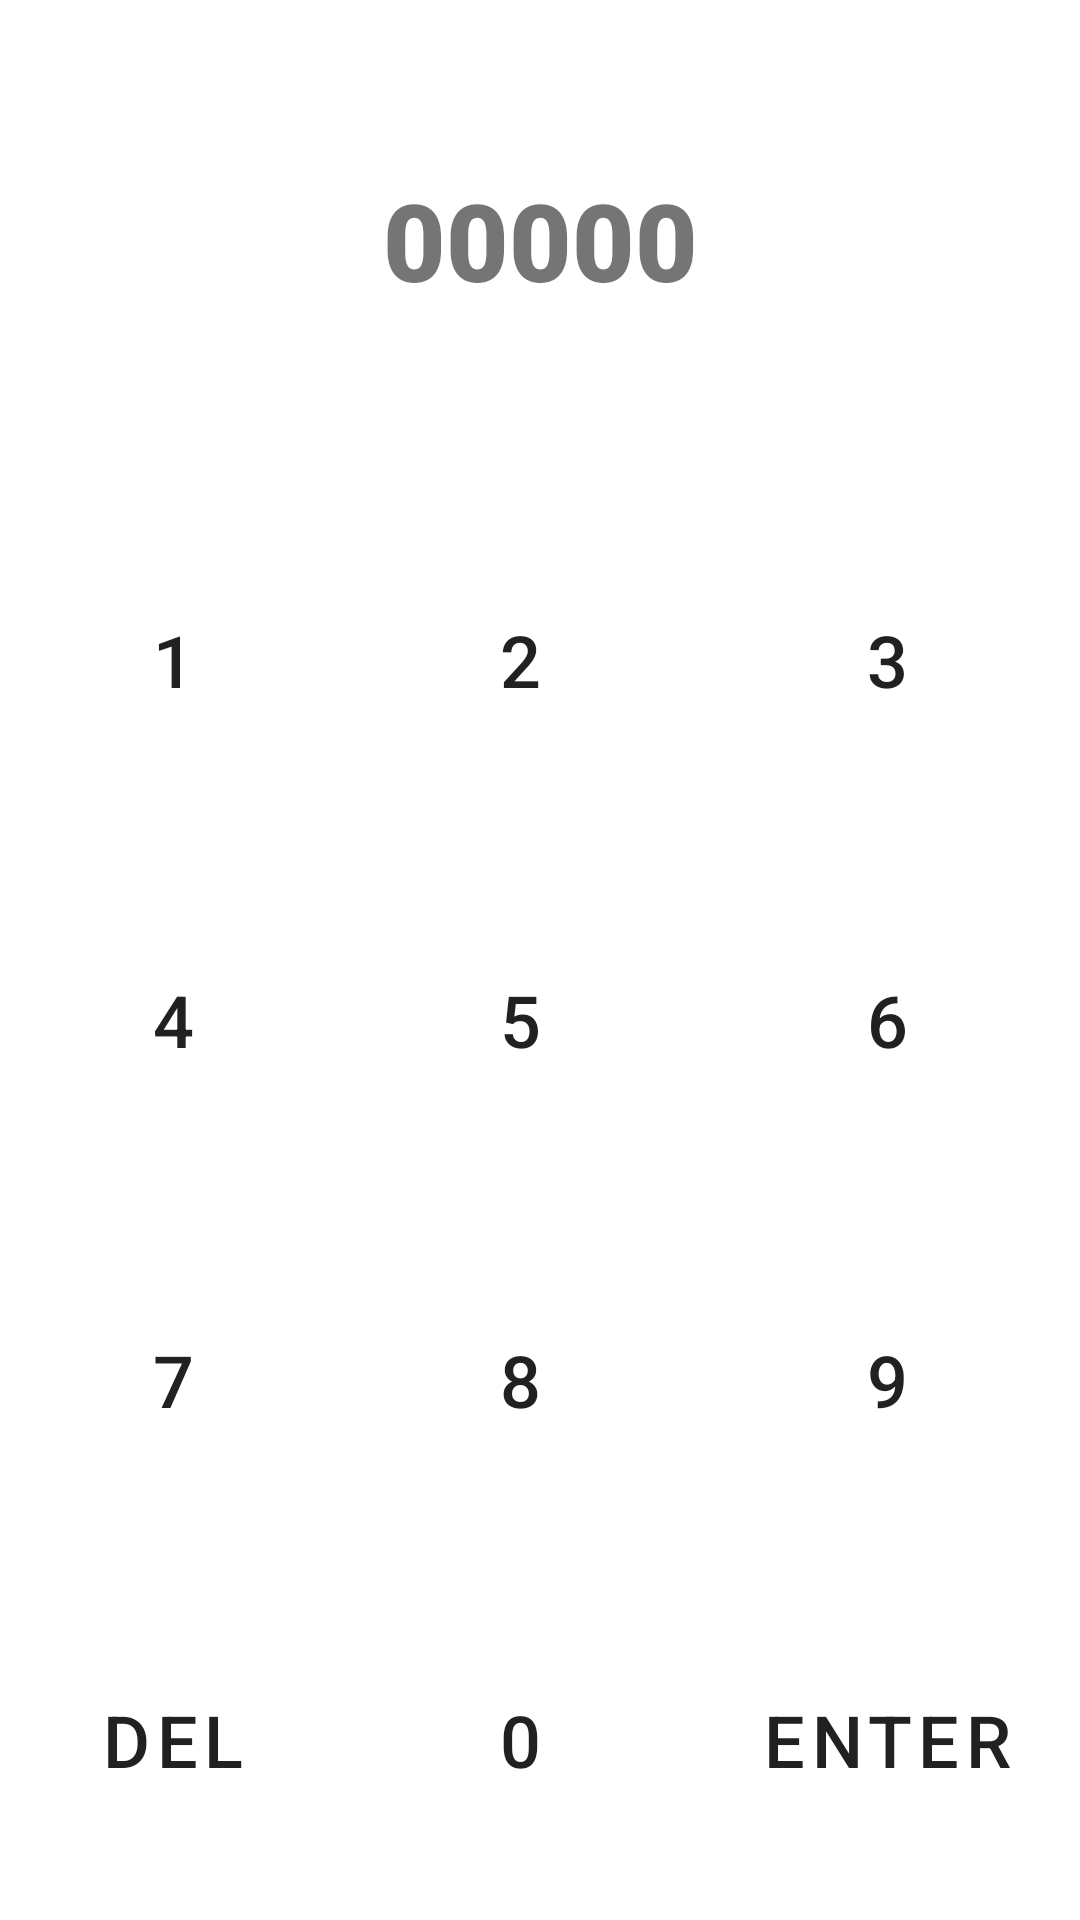

Layout XML and referenced resources for this Android screen:
<!-- AndroidManifest.xml: application theme AppTheme -->
<!-- res/layout/dialog_change_number.xml -->
<?xml version="1.0" encoding="utf-8"?>
<layout xmlns:android="http://schemas.android.com/apk/res/android">

    <data>



    </data>

    <LinearLayout
        android:layout_width="wrap_content"
        android:layout_height="wrap_content"
        android:orientation="vertical">

        <TextView
            android:id="@+id/tvMileage"
            android:layout_width="match_parent"
            android:layout_height="match_parent"
            android:layout_weight="3"
            android:fontFamily="sans-serif-black"
            android:gravity="center"
            android:paddingLeft="32dp"
            android:paddingTop="16dp"
            android:paddingRight="32dp"
            android:paddingBottom="16dp"
            android:text="00000"
            android:textAlignment="center"
            android:textSize="36sp" />

        <TableLayout
            android:layout_width="match_parent"
            android:layout_height="match_parent"
            android:layout_weight="1">

            <TableRow
                android:layout_width="match_parent"
                android:layout_height="match_parent"
                android:layout_weight="1">

                <com.google.android.material.button.MaterialButton
                    android:id="@+id/button_1"
                    style="@style/Widget.MaterialComponents.Button.TextButton"
                    android:layout_width="match_parent"
                    android:layout_height="match_parent"
                    android:layout_margin="4dp"
                    android:layout_weight="1"
                    android:text="1"
                    android:textSize="24sp" />

                <com.google.android.material.button.MaterialButton
                    android:id="@+id/button_2"
                    style="@style/Widget.MaterialComponents.Button.TextButton"
                    android:layout_width="match_parent"
                    android:layout_height="match_parent"
                    android:layout_margin="4dp"
                    android:layout_weight="1"
                    android:text="2"
                    android:textSize="24sp" />

                <com.google.android.material.button.MaterialButton
                    android:id="@+id/button_3"
                    style="@style/Widget.MaterialComponents.Button.TextButton"
                    android:layout_width="match_parent"
                    android:layout_height="match_parent"
                    android:layout_margin="4dp"
                    android:layout_weight="1"
                    android:text="3"
                    android:textSize="24sp" />
            </TableRow>

            <TableRow
                android:layout_width="match_parent"
                android:layout_height="match_parent"
                android:layout_weight="1">

                <com.google.android.material.button.MaterialButton
                    android:id="@+id/button_4"
                    style="@style/Widget.MaterialComponents.Button.TextButton"
                    android:layout_width="match_parent"
                    android:layout_height="match_parent"
                    android:layout_margin="4dp"
                    android:layout_weight="1"
                    android:text="4"
                    android:textSize="24sp" />

                <com.google.android.material.button.MaterialButton
                    android:id="@+id/button_5"
                    style="@style/Widget.MaterialComponents.Button.TextButton"
                    android:layout_width="match_parent"
                    android:layout_height="match_parent"
                    android:layout_margin="4dp"
                    android:layout_weight="1"
                    android:text="5"
                    android:textSize="24sp" />

                <com.google.android.material.button.MaterialButton
                    android:id="@+id/button_6"
                    style="@style/Widget.MaterialComponents.Button.TextButton"
                    android:layout_width="match_parent"
                    android:layout_height="match_parent"
                    android:layout_margin="4dp"
                    android:layout_weight="1"
                    android:text="6"
                    android:textSize="24sp" />
            </TableRow>

            <TableRow
                android:layout_width="match_parent"
                android:layout_height="match_parent"
                android:layout_weight="1">

                <com.google.android.material.button.MaterialButton
                    android:id="@+id/button_7"
                    style="@style/Widget.MaterialComponents.Button.TextButton"
                    android:layout_width="match_parent"
                    android:layout_height="match_parent"
                    android:layout_margin="4dp"
                    android:layout_weight="1"
                    android:text="7"
                    android:textSize="24sp" />

                <com.google.android.material.button.MaterialButton
                    android:id="@+id/button_8"
                    style="@style/Widget.MaterialComponents.Button.TextButton"
                    android:layout_width="match_parent"
                    android:layout_height="match_parent"
                    android:layout_margin="4dp"
                    android:layout_weight="1"
                    android:text="8"
                    android:textSize="24sp" />

                <com.google.android.material.button.MaterialButton
                    android:id="@+id/button_9"
                    style="@style/Widget.MaterialComponents.Button.TextButton"
                    android:layout_width="match_parent"
                    android:layout_height="match_parent"
                    android:layout_margin="4dp"
                    android:layout_weight="1"
                    android:text="9"
                    android:textSize="24sp" />
            </TableRow>

            <TableRow
                android:layout_width="match_parent"
                android:layout_height="match_parent"
                android:layout_weight="1">

                <com.google.android.material.button.MaterialButton
                    android:id="@+id/button_delete"
                    style="@style/Widget.MaterialComponents.Button.TextButton"
                    android:layout_width="match_parent"
                    android:layout_height="match_parent"
                    android:layout_margin="4dp"
                    android:layout_weight="1"
                    android:text="Del"
                    android:textSize="24sp" />

                <com.google.android.material.button.MaterialButton
                    android:id="@+id/button_0"
                    style="@style/Widget.MaterialComponents.Button.TextButton"
                    android:layout_width="match_parent"
                    android:layout_height="match_parent"
                    android:layout_margin="4dp"
                    android:layout_weight="1"
                    android:text="0"
                    android:textSize="24sp" />

                <com.google.android.material.button.MaterialButton
                    android:id="@+id/button_enter"
                    style="@style/Widget.MaterialComponents.Button.TextButton"
                    android:layout_width="match_parent"
                    android:layout_height="match_parent"
                    android:layout_margin="4dp"
                    android:layout_weight="1"
                    android:text="enter"
                    android:textSize="24sp" />
            </TableRow>
        </TableLayout>
    </LinearLayout>
</layout>
<!-- resources referenced by this layout -->
<resources>
  <style name="AppTheme" parent="Theme.MaterialComponents.Light.DarkActionBar">
          
          <item name="colorPrimary">@color/colorPrimary</item>
          <item name="colorPrimaryDark">@color/colorPrimaryDark</item>
          <item name="colorAccent">@color/colorAccent</item>
      </style>
  <color name="colorPrimary">#212121</color>
  <color name="colorPrimaryDark">#000000</color>
  <color name="colorAccent">#009688</color>
</resources>
